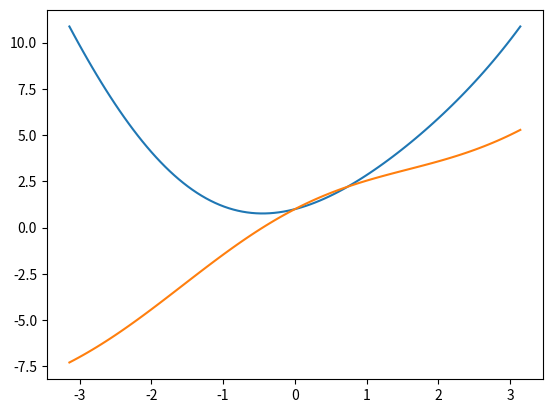

Write Python code to recreate this figure.
import numpy as np
import matplotlib.pyplot as plt
import scipy.optimize as op

# a
print("(a)")
print("v(r) \t\t= sin(r) + r^2 + 1")
print("dv/dr \t\t= cos(r) + 2r")
print("d^2v/dr^2 \t= -sin(r) + 2")
print("d^3v/dr^3 \t= -cos(r)")

# b
print("\n(b)")
r = np.linspace(-np.pi, np.pi, 100)
v = np.sin(r) + r**2 + 1
plt.plot(r, v)
plt.show()

# c
print("\n(c)")
print("Through visual inspection of the plot, v is minimum at r = -0.5")

# d
print("\n(d)")
# plot the derivative of v
w = np.cos(r) + 2*r
plt.plot(r, w)
plt.show()
# find root of w


def function(root):
    return np.cos(root) + 2*root


root = op.fsolve(function, 1000000)
print("w = 0 at r = ", root[0])
print("This result is relatively close to the expected value stated in part c.")
